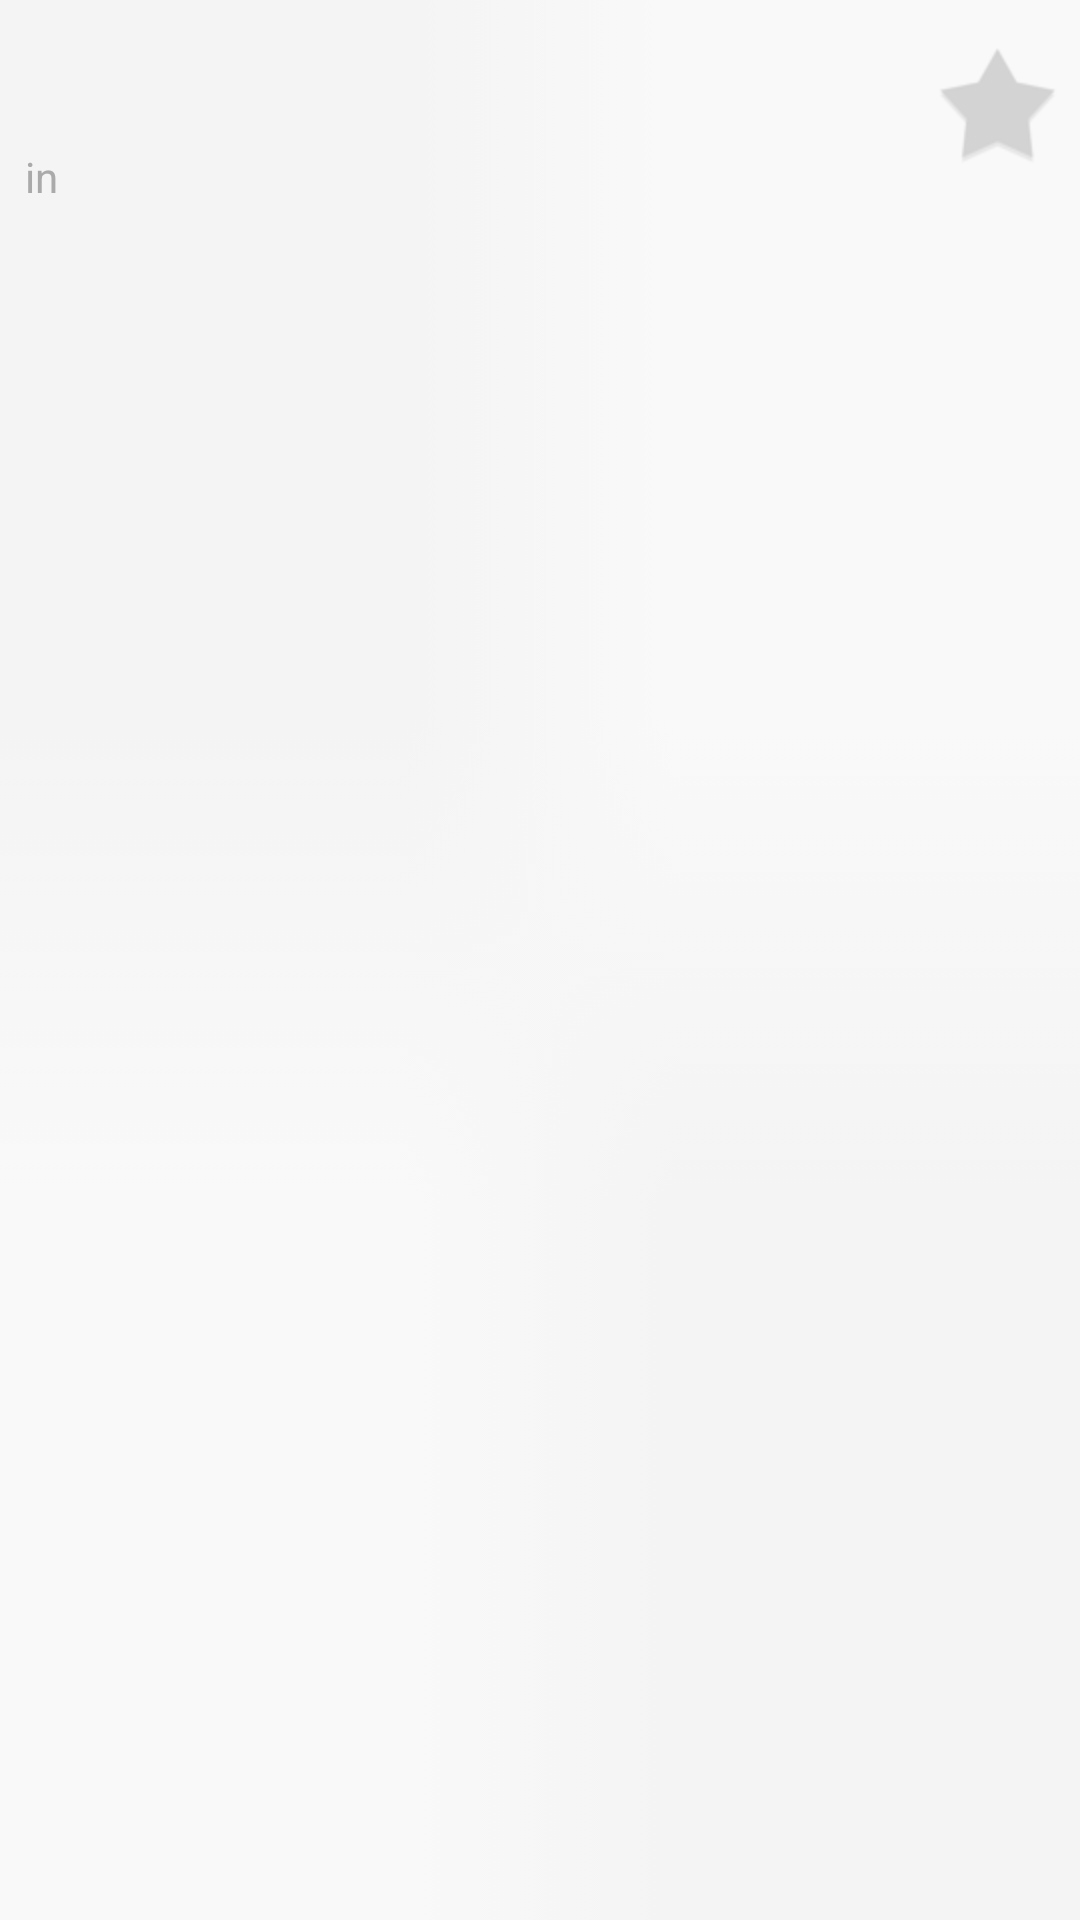

Write the Android layout XML for this screen, with the resource values it uses.
<!-- AndroidManifest.xml: activity theme Theme.Main -->
<!-- res/layout/schedule_item.xml -->
<?xml version="1.0" encoding="utf-8"?>
<LinearLayout xmlns:android="http://schemas.android.com/apk/res/android"
    android:orientation="vertical"
    android:layout_width="fill_parent"
    android:layout_height="fill_parent"
    android:paddingBottom="10dp">
    
    <TextView 
    	android:id="@+id/conflict"
    	android:layout_width="wrap_content"
    	android:layout_height="wrap_content"
    	android:maxLines="1"
    	android:gravity="center_vertical"
    	android:textSize="12dp"
    	android:textColor="#ffffff"
    	android:background="@drawable/conflict_marker"
    	android:text="conflict"
    	android:visibility="gone"/>
		    	
    <RelativeLayout 
    	android:layout_width="fill_parent"
    	android:layout_height="wrap_content"
    	android:gravity="center_vertical"
    	android:layout_gravity="center_vertical">
    	       	
	    <LinearLayout 
	    	android:layout_width="wrap_content"
	    	android:layout_height="wrap_content"
	    	android:orientation="vertical"
	    	android:layout_toLeftOf="@+id/starred"
	    	android:layout_alignParentLeft="true"
	    	android:layout_marginLeft="5dp">
		    
		    <TextView 
		    	android:id="@+id/talk_title"
		    	android:layout_width="wrap_content"
		    	android:layout_height="wrap_content"
		    	android:maxLines="2"
		    	android:gravity="center_vertical"
		    	android:textSize="20dp"
		    	android:textColor="#555555"
		    	android:ellipsize="end"	/>
		    	
		    <LinearLayout 
		    	android:layout_width="fill_parent"
	    		android:layout_height="wrap_content"
	    		android:orientation="horizontal">
	    	
			    <TextView 
			    	android:id="@+id/talk_speaker"
			    	android:layout_width="wrap_content"
			    	android:layout_height="wrap_content"
			    	android:textSize="15dp"
			    	android:linksClickable="true"
			    	/>
			    
			    <TextView 
			    	android:id="@+id/talk_speaker_twitter"
			    	android:layout_width="wrap_content"
			    	android:layout_height="wrap_content"
			    	android:textSize="15dp"
			    	android:linksClickable="true"
			    	/>
		    
		    </LinearLayout>
		    
		    <LinearLayout 
		    android:layout_width="fill_parent"
	    	android:layout_height="wrap_content"
	    	android:orientation="horizontal">
	    	
	    	<TextView 
		    	android:id="@+id/hour_slot" 
		    	android:layout_width="wrap_content"
		    	android:layout_height="wrap_content"
		    	android:textColor="#aaaaaa"
		    	/>
		    
		    <TextView 
		    	android:layout_width="wrap_content"
		    	android:layout_height="wrap_content"
		    	android:text=" in "
		    	android:textColor="#aaaaaa"
		    	/>
		    
		    <TextView 
		    	android:id="@+id/talk_room"
		    	android:layout_width="wrap_content"
		    	android:layout_height="wrap_content"
		    	android:textSize="16dp"
		    	android:textColor="#aaaaaa"
		    	/>
		    
	    	
	    	</LinearLayout>
		    
		    
	    </LinearLayout>	
	    
	    <CheckBox 
	    	android:focusable="false"
	    	android:id="@+id/starred"
	    	android:layout_width="52dp"
	    	android:layout_height="wrap_content"
	    	android:layout_alignParentRight="true"
	    	android:layout_centerVertical="true"
	    	android:button="@drawable/star_checkbox"/>
 
	    	
    </RelativeLayout>
</LinearLayout>
<!-- resources referenced by this layout -->
<resources>
  <!-- drawable conflict_marker (drawable-hdpi) -->
  <layer-list xmlns:android="http://schemas.android.com/apk/res/android">
      <item>
          <shape>
              <padding android:left="5dp"
                  android:top="2dp"
                  android:right="5dp"
                  android:bottom="2dp"/>
              <solid android:color="#bbff0000" />
                  <corners
  			        android:bottomLeftRadius="5dp"/>
          </shape>
      </item>
  </layer-list>
  <!-- drawable star_checkbox (drawable-hdpi) -->
  <?xml version="1.0" encoding="utf-8"?>
  <selector xmlns:android="http://schemas.android.com/apk/res/android">
  
  	<item android:state_checked="true" android:state_focused="true"
  		android:drawable="@drawable/star_on_sm" />
  		
  	<item android:state_checked="false" android:state_focused="true"
  		android:drawable="@drawable/star_off_sm" />
  		
  	<item android:state_checked="false" 
  		android:drawable="@drawable/star_off_sm"  />
  	
  	<item android:state_checked="true" 
  		android:drawable="@drawable/star_on_sm" />
  	
  </selector>
  <style name="Theme.Main" parent="Theme"> 
   		<item name="android:windowBackground">@drawable/mainbg</item>
  		<item name="android:windowFrame">@null</item> 
  		<item name="android:windowFullscreen">false</item> 
  		<item name="android:windowContentOverlay">@null</item> 
  		<item name="android:windowIsFloating">false</item> 
  		<item name="android:backgroundDimEnabled">false</item> 
  		<item name="android:windowIsTranslucent">false</item>
  		<item name="android:windowNoTitle">true</item> 
   		<item name="android:windowAnimationStyle">@android:style/Animation.Activity</item> 
   		<item name="android:windowSoftInputMode">stateUnspecified|adjustUnspecified</item>
   		<item name="android:textColorPrimary">#999999</item>
          <item name="android:textColorSecondary">#aaaaaa</item>
          <item name="android:textColorTertiary">#bbbbbb</item>
          <item name="android:textColorPrimaryInverse">#555555</item>
          <item name="android:textColorSecondaryInverse">#333333</item>
          <item name="android:textColorTertiaryInverse">#000000</item>
          <item name="android:textColorHint">#eeeeee</item>
          <item name="android:textColorHintInverse">#222222</item>
  
   	
   	</style>
  <!-- drawable star_on_sm: png bitmap (drawable-hdpi, 3128 bytes) -->
  <!-- drawable star_off_sm: png bitmap (drawable-hdpi, 2273 bytes) -->
  <style name="Theme" parent="android:Theme">
  		<item name="android:screenOrientation">sensor</item>
  		<item name="android:windowBackground">@null</item>
  		<item name="android:windowFrame">@null</item> 
  		<item name="android:windowContentOverlay">@null</item> 
  		<item name="android:windowIsFloating">false</item> 
  		<item name="android:windowFullscreen">false</item> 
  		<item name="android:backgroundDimEnabled">false</item> 
  		<item name="android:windowIsTranslucent">false</item>
  		<item name="android:windowNoTitle">true</item> 
  	</style>
  <!-- drawable mainbg: png bitmap (drawable-hdpi, 128 bytes) -->
</resources>
